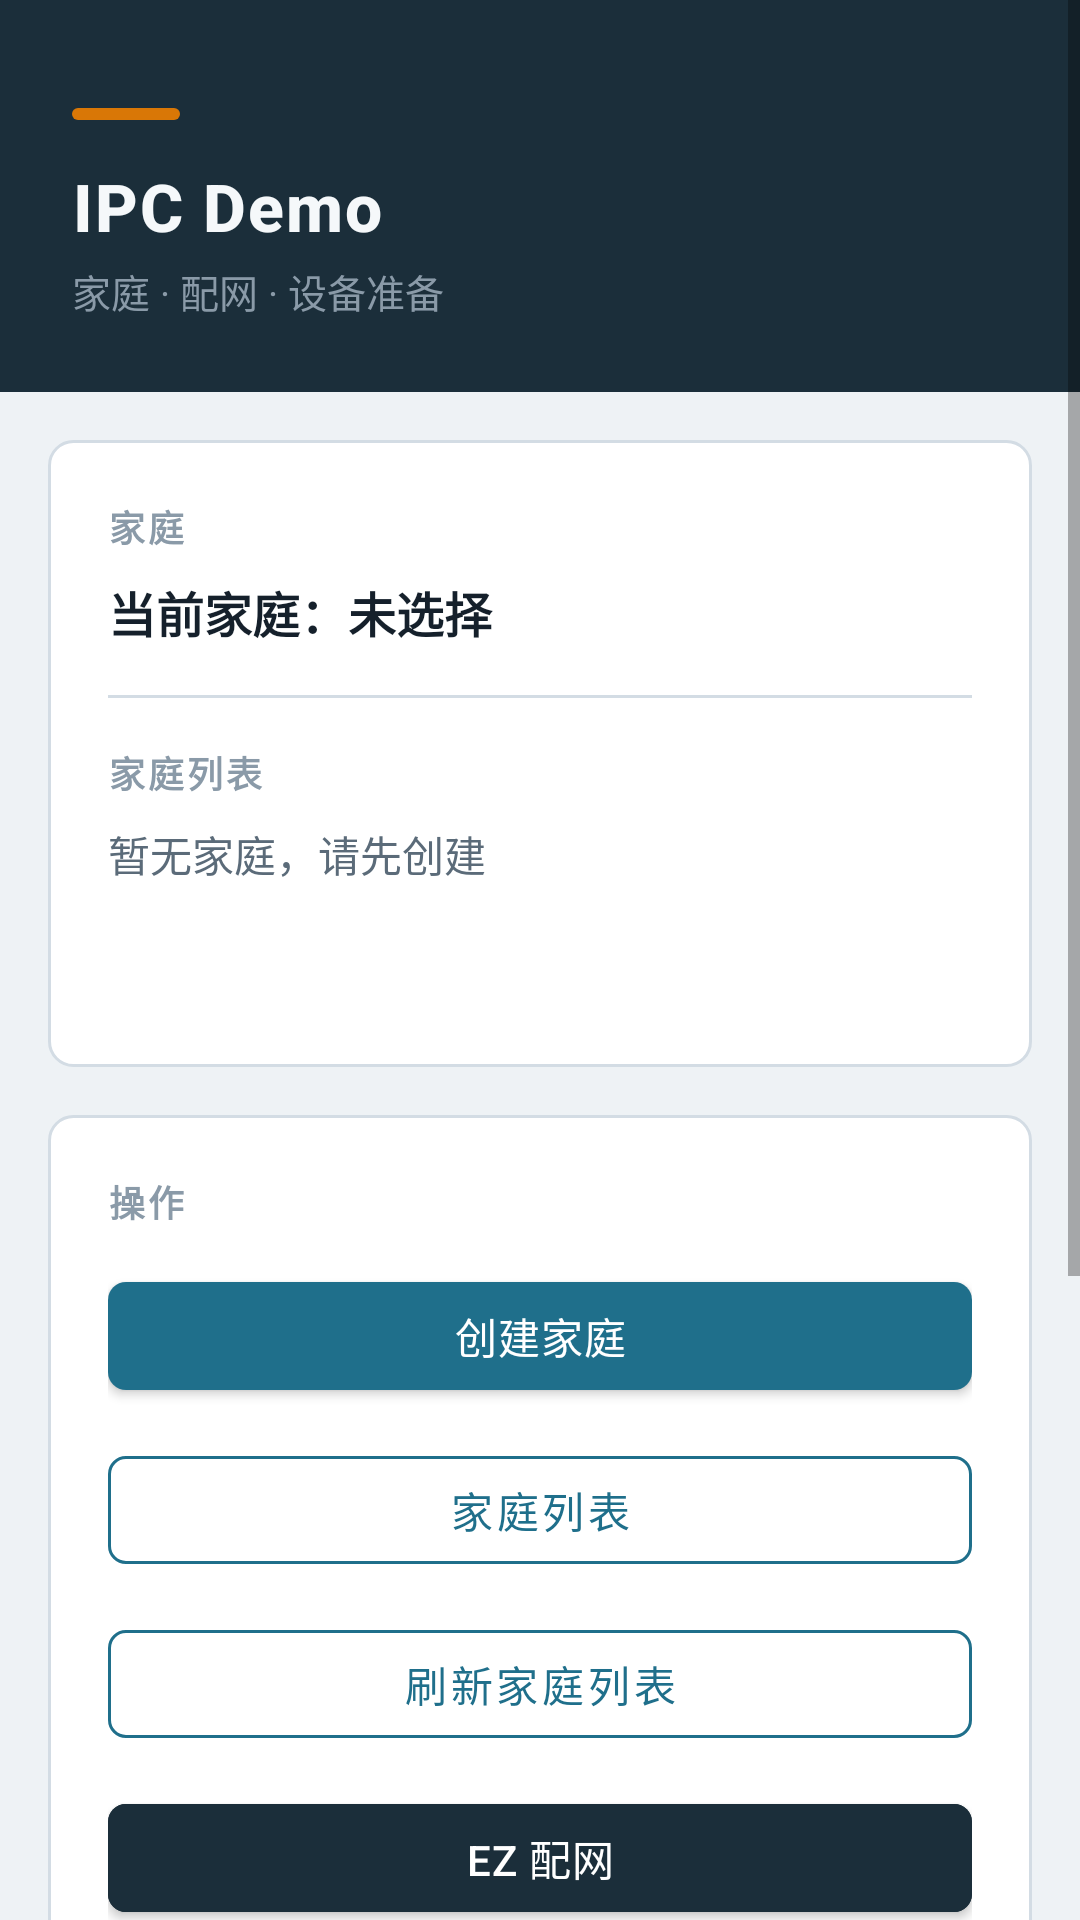

The Android layout XML behind this screen, and the referenced resources:
<!-- AndroidManifest.xml: application theme Theme.IPCDemo -->
<!-- res/layout/activity_main.xml -->
<?xml version="1.0" encoding="utf-8"?>
<ScrollView xmlns:android="http://schemas.android.com/apk/res/android"
    android:layout_width="match_parent"
    android:layout_height="match_parent"
    android:background="@color/ipc_bg"
    android:fillViewport="true">

    <LinearLayout
        android:layout_width="match_parent"
        android:layout_height="wrap_content"
        android:orientation="vertical">

        <LinearLayout
            android:layout_width="match_parent"
            android:layout_height="wrap_content"
            android:background="@drawable/bg_header"
            android:orientation="vertical"
            android:paddingStart="24dp"
            android:paddingTop="36dp"
            android:paddingEnd="24dp"
            android:paddingBottom="24dp">

            <View
                android:layout_width="36dp"
                android:layout_height="4dp"
                android:background="@drawable/bg_accent_bar" />

            <TextView
                android:layout_width="match_parent"
                android:layout_height="wrap_content"
                android:layout_marginTop="14dp"
                android:text="@string/brand_name"
                android:textAppearance="@style/TextAppearance.IPCDemo.HeaderTitle"
                android:textSize="22sp" />

            <TextView
                android:layout_width="match_parent"
                android:layout_height="wrap_content"
                android:layout_marginTop="4dp"
                android:text="@string/main_subtitle"
                android:textColor="@color/ipc_ink_muted"
                android:textSize="13sp" />
        </LinearLayout>

        <LinearLayout
            android:layout_width="match_parent"
            android:layout_height="wrap_content"
            android:layout_margin="16dp"
            android:background="@drawable/bg_panel"
            android:orientation="vertical"
            android:padding="20dp">

            <TextView
                android:layout_width="wrap_content"
                android:layout_height="wrap_content"
                android:text="@string/section_home"
                android:textAppearance="@style/TextAppearance.IPCDemo.Label" />

            <TextView
                android:id="@+id/tvCurrentHome"
                android:layout_width="match_parent"
                android:layout_height="wrap_content"
                android:layout_marginTop="8dp"
                android:text="@string/no_current_home"
                android:textColor="@color/ipc_ink"
                android:textSize="16sp"
                android:textStyle="bold" />

            <View
                android:layout_width="match_parent"
                android:layout_height="1dp"
                android:layout_marginTop="16dp"
                android:layout_marginBottom="16dp"
                android:background="@color/ipc_border" />

            <TextView
                android:layout_width="wrap_content"
                android:layout_height="wrap_content"
                android:text="@string/home_list"
                android:textAppearance="@style/TextAppearance.IPCDemo.Label" />

            <TextView
                android:id="@+id/tvStatus"
                android:layout_width="match_parent"
                android:layout_height="wrap_content"
                android:layout_marginTop="8dp"
                android:lineSpacingExtra="4dp"
                android:minLines="3"
                android:text="@string/home_list_empty"
                android:textColor="@color/ipc_ink_secondary"
                android:textSize="14sp" />
        </LinearLayout>

        <LinearLayout
            android:layout_width="match_parent"
            android:layout_height="wrap_content"
            android:layout_marginStart="16dp"
            android:layout_marginEnd="16dp"
            android:layout_marginBottom="16dp"
            android:background="@drawable/bg_panel"
            android:orientation="vertical"
            android:padding="20dp">

            <TextView
                android:layout_width="wrap_content"
                android:layout_height="wrap_content"
                android:layout_marginBottom="12dp"
                android:text="@string/section_actions"
                android:textAppearance="@style/TextAppearance.IPCDemo.Label" />

            <com.google.android.material.button.MaterialButton
                android:id="@+id/btnCreateHome"
                style="@style/Widget.IPCDemo.Button.Primary"
                android:layout_width="match_parent"
                android:layout_height="wrap_content"
                android:text="@string/create_home" />

            <com.google.android.material.button.MaterialButton
                android:id="@+id/btnHomeList"
                style="@style/Widget.IPCDemo.Button.Outline"
                android:layout_width="match_parent"
                android:layout_height="wrap_content"
                android:layout_marginTop="10dp"
                android:text="@string/home_list_title" />

            <com.google.android.material.button.MaterialButton
                android:id="@+id/btnRefreshHomes"
                style="@style/Widget.IPCDemo.Button.Outline"
                android:layout_width="match_parent"
                android:layout_height="wrap_content"
                android:layout_marginTop="10dp"
                android:text="@string/refresh_homes" />

            <com.google.android.material.button.MaterialButton
                android:id="@+id/btnEzConfig"
                style="@style/Widget.IPCDemo.Button.Primary"
                android:layout_width="match_parent"
                android:layout_height="wrap_content"
                android:layout_marginTop="10dp"
                android:backgroundTint="@color/ipc_header"
                android:text="@string/ez_config" />

            <com.google.android.material.button.MaterialButton
                android:id="@+id/btnApConfig"
                style="@style/Widget.IPCDemo.Button.Primary"
                android:layout_width="match_parent"
                android:layout_height="wrap_content"
                android:layout_marginTop="10dp"
                android:backgroundTint="@color/ipc_header"
                android:text="@string/ap_config" />

            <com.google.android.material.button.MaterialButton
                android:id="@+id/btnQrConfig"
                style="@style/Widget.IPCDemo.Button.Primary"
                android:layout_width="match_parent"
                android:layout_height="wrap_content"
                android:layout_marginTop="10dp"
                android:backgroundTint="@color/ipc_header"
                android:text="@string/qr_config" />

            <com.google.android.material.button.MaterialButton
                android:id="@+id/btnDeviceList"
                style="@style/Widget.IPCDemo.Button.Primary"
                android:layout_width="match_parent"
                android:layout_height="wrap_content"
                android:layout_marginTop="10dp"
                android:text="@string/device_list_title" />

            <com.google.android.material.button.MaterialButton
                android:id="@+id/btnOfflineLog"
                style="@style/Widget.IPCDemo.Button.Outline"
                android:layout_width="match_parent"
                android:layout_height="wrap_content"
                android:layout_marginTop="10dp"
                android:text="@string/ipc_offline_log" />

            <com.google.android.material.button.MaterialButton
                android:id="@+id/btnLogout"
                style="@style/Widget.IPCDemo.Button.Ghost"
                android:layout_width="match_parent"
                android:layout_height="wrap_content"
                android:layout_marginTop="8dp"
                android:text="@string/logout" />
        </LinearLayout>
    </LinearLayout>
</ScrollView>
<!-- resources referenced by this layout -->
<resources>
  <color name="ipc_bg">#EEF2F5</color>
  <color name="ipc_border">#D3DCE4</color>
  <color name="ipc_header">#1B2E3A</color>
  <color name="ipc_ink">#15202B</color>
  <color name="ipc_ink_muted">#8A9AA8</color>
  <color name="ipc_ink_secondary">#5B6B79</color>
  <!-- drawable bg_accent_bar (drawable) -->
  <?xml version="1.0" encoding="utf-8"?>
  <shape xmlns:android="http://schemas.android.com/apk/res/android"
      android:shape="rectangle">
      <solid android:color="@color/ipc_accent" />
      <corners android:radius="2dp" />
  </shape>
  <!-- drawable bg_header (drawable) -->
  <?xml version="1.0" encoding="utf-8"?>
  <shape xmlns:android="http://schemas.android.com/apk/res/android"
      android:shape="rectangle">
      <solid android:color="@color/ipc_header" />
  </shape>
  <!-- drawable bg_panel (drawable) -->
  <?xml version="1.0" encoding="utf-8"?>
  <shape xmlns:android="http://schemas.android.com/apk/res/android"
      android:shape="rectangle">
      <solid android:color="@color/ipc_surface" />
      <stroke
          android:width="1dp"
          android:color="@color/ipc_border" />
      <corners android:radius="8dp" />
  </shape>
  <string name="ap_config">AP 配网</string>
  <string name="brand_name">IPC Demo</string>
  <string name="create_home">创建家庭</string>
  <string name="device_list_title">设备列表</string>
  <string name="ez_config">EZ 配网</string>
  <string name="home_list">家庭列表</string>
  <string name="home_list_empty">暂无家庭，请先创建</string>
  <string name="home_list_title">家庭列表</string>
  <string name="ipc_offline_log">离线日志</string>
  <string name="logout">退出登录</string>
  <string name="main_subtitle">家庭 · 配网 · 设备准备</string>
  <string name="no_current_home">当前家庭：未选择</string>
  <string name="qr_config">摄像头二维码配网</string>
  <string name="refresh_homes">刷新家庭列表</string>
  <string name="section_actions">操作</string>
  <string name="section_home">家庭</string>
  <style name="TextAppearance.IPCDemo.HeaderTitle" parent="TextAppearance.MaterialComponents.Headline6">
          <item name="android:textSize">18sp</item>
          <item name="android:textStyle">bold</item>
          <item name="android:textColor">@color/ipc_header_text</item>
          <item name="android:letterSpacing">0.03</item>
      </style>
  <style name="TextAppearance.IPCDemo.Label" parent="TextAppearance.MaterialComponents.Caption">
          <item name="android:textSize">12sp</item>
          <item name="android:textStyle">bold</item>
          <item name="android:textColor">@color/ipc_ink_muted</item>
          <item name="android:letterSpacing">0.08</item>
          <item name="android:textAllCaps">true</item>
      </style>
  <style name="Widget.IPCDemo.Button.Ghost" parent="Widget.MaterialComponents.Button.TextButton">
          <item name="android:textAllCaps">false</item>
          <item name="android:textColor">@color/ipc_danger</item>
          <item name="android:minHeight">44dp</item>
      </style>
  <style name="Widget.IPCDemo.Button.Primary" parent="Widget.MaterialComponents.Button">
          <item name="android:textAllCaps">false</item>
          <item name="android:textColor">@color/white</item>
          <item name="backgroundTint">@color/ipc_primary</item>
          <item name="cornerRadius">6dp</item>
          <item name="android:minHeight">48dp</item>
          <item name="android:letterSpacing">0.02</item>
      </style>
  <color name="ipc_accent">#D97706</color>
  <color name="ipc_surface">#FFFFFF</color>
  <color name="ipc_header_text">#F5F8FA</color>
  <color name="ipc_danger">#B42318</color>
  <color name="ipc_primary">#1F6F8B</color>
  <color name="white">#FFFFFFFF</color>
  <color name="ipc_primary_dark">#16576D</color>
</resources>
